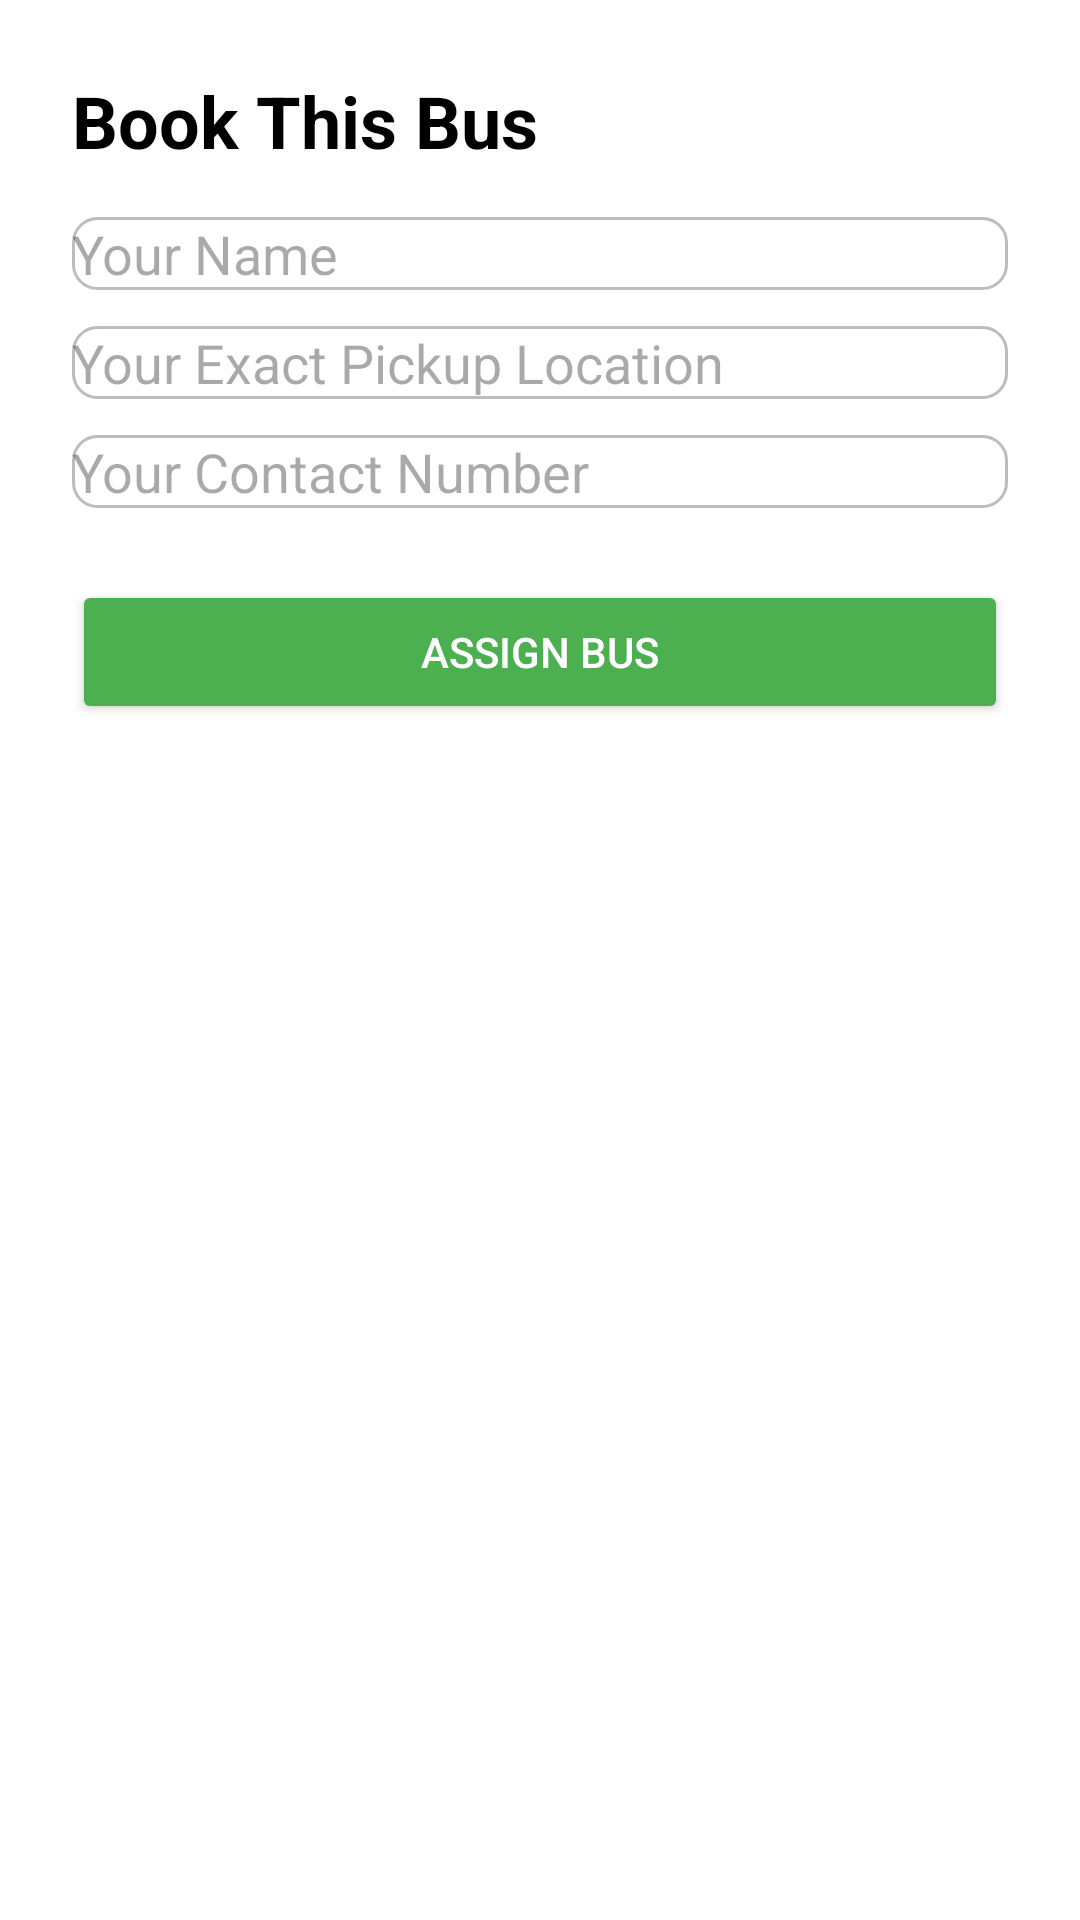

Android layout source for this screen:
<!-- AndroidManifest.xml: application theme Theme.FindMyBus -->
<!-- res/layout/fragment_booking_bottom_sheet.xml -->
<?xml version="1.0" encoding="utf-8"?>

<LinearLayout xmlns:android="http://schemas.android.com/apk/res/android"
    android:layout_width="match_parent"
    android:layout_height="wrap_content"
    android:orientation="vertical"
    android:padding="24dp"
    android:background="@android:color/white">

    <TextView
        android:layout_width="wrap_content"
        android:layout_height="wrap_content"
        android:text="Book This Bus"
        android:textSize="24sp"
        android:textStyle="bold"
        android:layout_marginBottom="16dp"
        android:textColor="@android:color/black"/>

    <EditText
        android:id="@+id/et_passenger_name"
        android:layout_width="match_parent"
        android:layout_height="wrap_content"
        android:hint="Your Name"
        android:inputType="textPersonName"
        android:layout_marginBottom="12dp"
        android:background="@drawable/edittext_background"/>

    <EditText
        android:id="@+id/et_passenger_location"
        android:layout_width="match_parent"
        android:layout_height="wrap_content"
        android:hint="Your Exact Pickup Location "
        android:inputType="text"
        android:layout_marginBottom="12dp"
        android:background="@drawable/edittext_background"/>

    <EditText
        android:id="@+id/et_passenger_contact"
        android:layout_width="match_parent"
        android:layout_height="wrap_content"
        android:hint="Your Contact Number"
        android:inputType="phone"
        android:layout_marginBottom="24dp"
        android:background="@drawable/edittext_background"/>

    <Button
        android:id="@+id/btn_assign_bus"
        android:layout_width="match_parent"
        android:layout_height="wrap_content"
        android:text="Assign Bus"
        android:backgroundTint="#4CAF50"
        android:textColor="@android:color/white"
        android:padding="12dp"/>

</LinearLayout>
<!-- resources referenced by this layout -->
<resources>
  <!-- drawable edittext_background (drawable) -->
  <?xml version="1.0" encoding="utf-8"?>
  
  <shape xmlns:android="http://schemas.android.com/apk/res/android">
      <solid android:color="@android:color/white"/>
      <corners android:radius="8dp"/>
      <stroke android:width="1dp" android:color="#BDBDBD"/>
  </shape>
  <style name="Theme.FindMyBus" parent="Base.Theme.FindMyBus" />
  <style name="Base.Theme.FindMyBus" parent="Theme.Material3.DayNight.NoActionBar">
          
          
      </style>
</resources>
